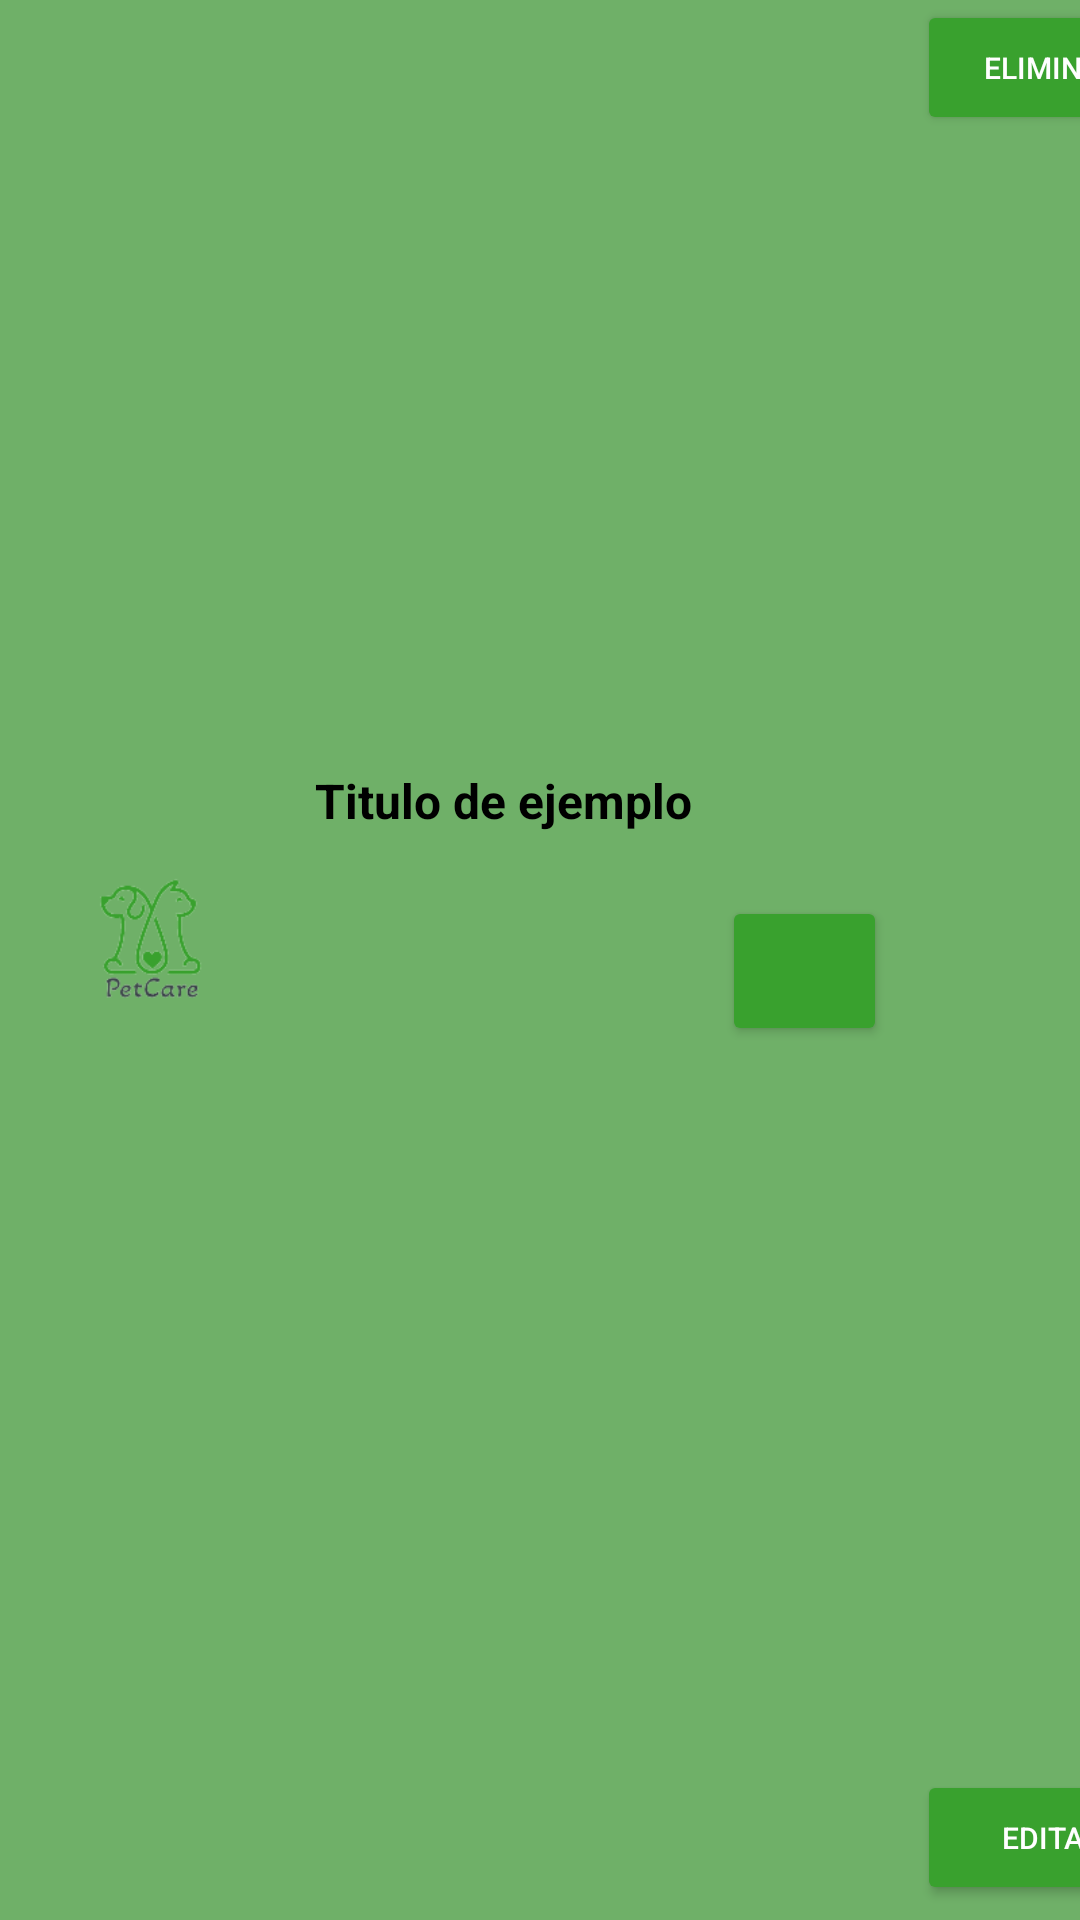

Reconstruct the res/layout file that produces this screen, plus the resources it refers to.
<!-- AndroidManifest.xml: application theme Theme.PetCare -->
<!-- res/layout/postservice_item.xml -->
<?xml version="1.0" encoding="utf-8"?>
<androidx.constraintlayout.widget.ConstraintLayout xmlns:android="http://schemas.android.com/apk/res/android"
    xmlns:tools="http://schemas.android.com/tools"
    android:layout_width="match_parent"
    android:layout_height="100dp"
    xmlns:app="http://schemas.android.com/apk/res-auto"
    android:clickable="true"
    android:focusable="true"
    android:background="@color/sec1"
    android:layout_marginBottom="5dp">

    <ImageView
        android:id="@+id/image_item"
        android:layout_width="0dp"
        android:layout_height="0dp"
        app:layout_constraintHeight_percent="0.90"
        app:layout_constraintWidth_percent="0.25"
        android:src="@drawable/logo"
        app:layout_constraintTop_toTopOf="parent"
        app:layout_constraintBottom_toBottomOf="parent"
        app:layout_constraintStart_toStartOf="parent"
        android:layout_marginStart="5dp"

        />

    <TextView
        android:id="@+id/title_item"
        android:layout_width="wrap_content"
        android:layout_height="0dp"
        app:layout_constraintHeight_percent="0.25"
        android:text="Titulo de ejemplo"
        android:textColor="@color/black"
        android:textStyle="bold"
        android:textSize="16sp"
        app:layout_constraintStart_toEndOf="@id/image_item"
        app:layout_constraintTop_toTopOf="@id/image_item"
        app:layout_constraintBottom_toBottomOf="parent"
        android:layout_marginStart="10dp"
        />

    <Button
        android:id="@+id/check_button"
        android:layout_width="55dp"
        android:layout_height="50dp"
        android:drawableLeft="@drawable/check"
        android:textColor="@color/white"
        android:backgroundTint="@color/principal"
        tools:ignore="MissingConstraints"
        app:layout_constraintTop_toTopOf="parent"
        app:layout_constraintBottom_toBottomOf="parent"
        app:layout_constraintStart_toEndOf="@id/title_item"
        android:layout_marginStart="10dp"
        android:layout_marginTop="7dp"
        />

    <Button
        android:id="@+id/delete_button"
        android:layout_width="90dp"
        android:layout_height="45dp"
        android:textSize="10dp"
        android:text="ELIMINAR"
        android:textColor="@color/white"
        android:backgroundTint="@color/principal"
        tools:ignore="MissingConstraints"
        app:layout_constraintStart_toEndOf="@id/check_button"
        android:layout_marginStart="10dp"
        android:layout_marginTop="7dp"
        />

    <Button
        android:id="@+id/edit_button"
        android:layout_width="90dp"
        android:layout_height="45dp"
        android:textSize="10dp"
        android:text="EDITAR"
        android:textColor="@color/white"
        android:backgroundTint="@color/principal"
        tools:ignore="MissingConstraints"
        app:layout_constraintStart_toEndOf="@id/check_button"
        app:layout_constraintBottom_toBottomOf="parent"
        android:layout_marginStart="10dp"
        android:layout_marginBottom="5dp"/>

</androidx.constraintlayout.widget.ConstraintLayout>
<!-- resources referenced by this layout -->
<resources>
  <color name="black">#FF000000</color>
  <color name="principal">#39A12E</color>
  <color name="sec1">#6FB068</color>
  <color name="white">#FFFFFFFF</color>
  <!-- drawable logo: png bitmap (drawable, 8267 bytes) -->
  <style name="Theme.PetCare" parent="Base.Theme.PetCare" />
  <style name="Base.Theme.PetCare" parent="Theme.MaterialComponents.DayNight.DarkActionBar">
          
          
      </style>
</resources>
